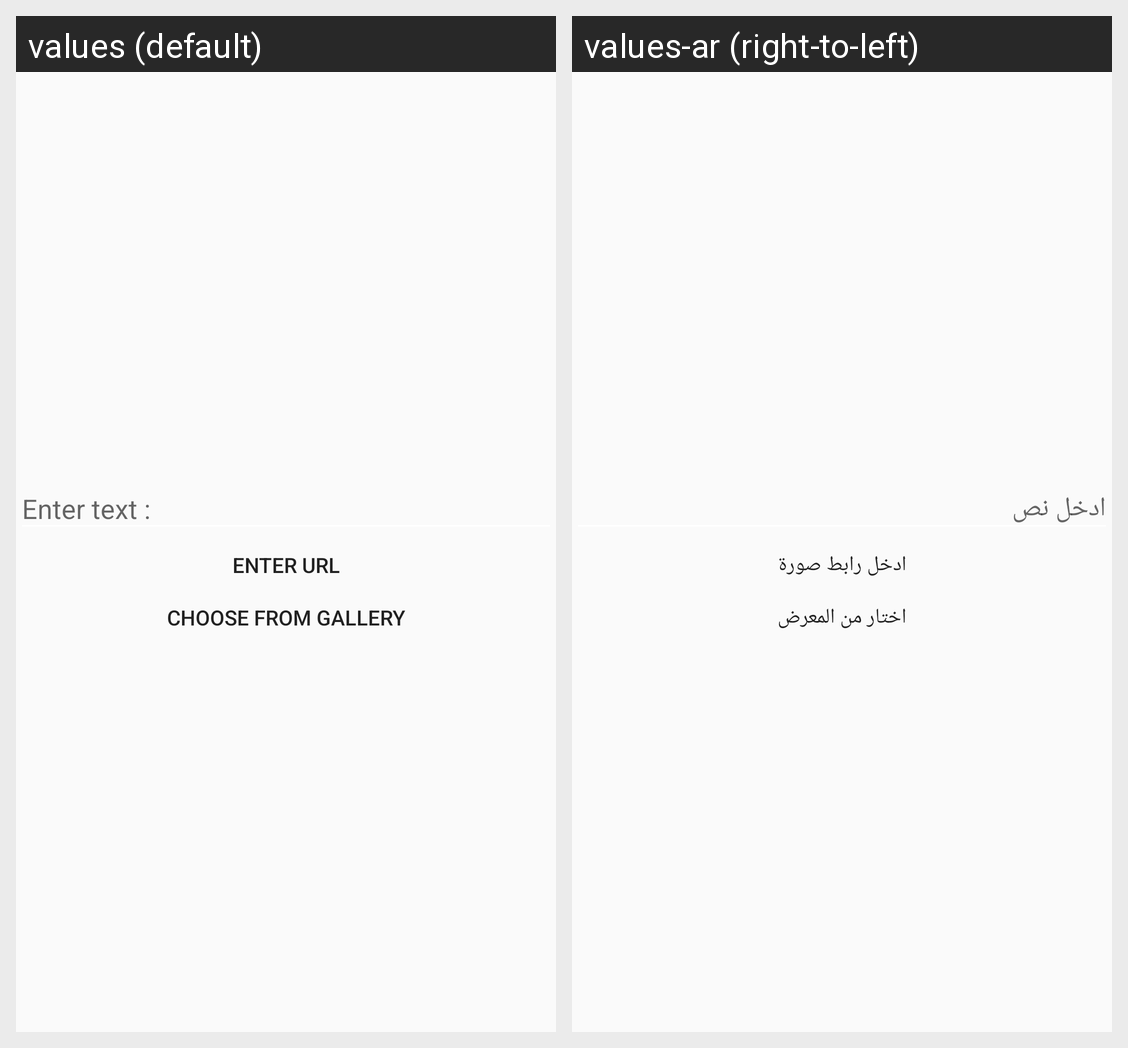

Translations of the strings shown on this Android screen, per locale in the grid:
Android screen res/layout/sound_dialog.xml rendered under 2 locales, left to right: values (default), values-ar (right-to-left). Device: Nexus 5 (rendered at 1080×1920; each locale shown at half size, 540×960, under a caption strip naming it); theme AppTheme.
Strings drawn on this screen, with the default value and each locale's value (text and hints the layout hard-codes, and strings that could not be matched under every locale, appear in the picture but are not listed):

enter_url
  values: Enter Url
  values-ar: ادخل رابط صورة

choose_from_gallery
  values: Choose from Gallery
  values-ar: اختار من المعرض
